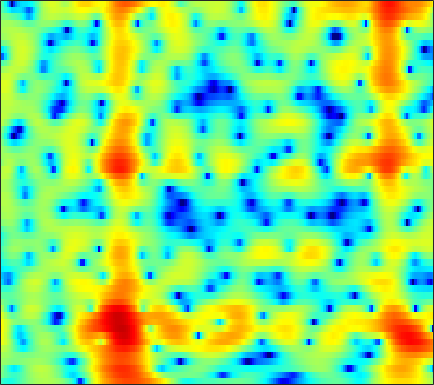

The table this chart was drawn from, first rows:
-3.1926, -3.8097, -4.5206, -4.9956, -5.1317, -4.9672, -4.4616, -3.9345, -3.135, -2.311, -1.5242, -0.97613, -0.29488, 0.30932, 0.70696, 1.1709, 1.5557, 1.7865, 1.9747, 2.0886, 2.1358, 2.1327, 2.0747, 1.9524
-0.2596, -0.9137, -1.772, -2.558, -3.05, -3.498, -3.628, -3.503, -3.058, -2.386, -1.595, -0.9802, -0.1846, 0.5406, 1.022, 1.573, 2.006, 2.25, 2.465, 2.547, 2.494, 2.361, 2.059, 1.631
0.3996, -0.5716, -2.055, -3.739, -5.075, -6.648, -7.299, -6.861, -5.425, -3.734, -2.174, -1.144, 0.02105, 0.9626, 1.535, 2.135, 2.568, 2.785, 2.934, 2.93, 2.777, 2.565, 2.151, 1.597
1.419, 1.157, 0.8029, 0.4707, 0.2521, 0.02467, -0.1094, -0.1388, -0.08192, 0.06314, 0.2699, 0.451, 0.7072, 0.9508, 1.112, 1.289, 1.4, 1.429, 1.384, 1.234, 0.9751, 0.702, 0.2192, -0.4106
1.879, 1.741, 1.486, 1.167, 0.9042, 0.533, 0.1746, -0.07037, -0.3392, -0.518, -0.5905, -0.5716, -0.4553, -0.2567, -0.07695, 0.1821, 0.4157, 0.5575, 0.6786, 0.7117, 0.6514, 0.5409, 0.3033, -0.03907
3.404, 3.094, 2.507, 1.711, 0.9798, -0.1851, -1.567, -2.73, -4.368, -5.805, -6.473, -6.211, -5.088, -3.666, -2.642, -1.427, -0.4278, 0.1636, 0.7544, 1.137, 1.33, 1.355, 1.254, 1.03
5.396, 4.851, 3.889, 2.655, 1.553, -0.172, -2.22, -4.005, -6.71, -9.608, -11.22, -10.25, -7.475, -4.763, -3.103, -1.333, 0.005091, 0.7623, 1.496, 1.94, 2.103, 2.028, 1.661, 1.005
5.946, 5.141, 3.791, 2.099, 0.6017, -1.7, -4.33, -6.343, -8.456, -8.976, -7.909, -6.654, -4.876, -3.228, -2.106, -0.8205, 0.1878, 0.7442, 1.252, 1.5, 1.509, 1.364, 0.9817, 0.4132
6.432, 5.578, 4.214, 2.571, 1.145, -1.05, -3.558, -5.497, -7.419, -7.475, -5.954, -4.581, -2.902, -1.599, -0.8733, -0.1626, 0.2665, 0.4215, 0.4253, 0.1452, -0.3613, -0.8394, -1.573, -2.333
6.012, 5.226, 4.129, 3.013, 2.218, 1.272, 0.5216, 0.1059, -0.2089, -0.2696, -0.1079, 0.08247, 0.3717, 0.6207, 0.72, 0.682, 0.3936, -0.004542, -0.8009, -1.971, -3.556, -5.041, -7.552, -10.82
4.992, 3.812, 2.099, 0.3676, -0.7207, -1.524, -1.417, -0.9112, -0.004334, 0.9106, 1.72, 2.19, 2.621, 2.837, 2.872, 2.702, 2.234, 1.671, 0.6168, -0.8105, -2.695, -4.446, -7.301, -10.76
2.743, 1.201, -1.46, -5.271, -9.368, -13.41, -8.228, -4.893, -1.86, 0.1796, 1.61, 2.392, 3.127, 3.549, 3.688, 3.652, 3.374, 3.003, 2.296, 1.375, 0.206, -0.796, -2.262, -3.849
0.265, -0.3492, -1.173, -1.894, -2.264, -2.414, -2.121, -1.674, -0.8948, -0.07188, 0.6703, 1.14, 1.657, 2.009, 2.147, 2.169, 2.039, 1.843, 1.456, 0.9463, 0.358, -0.1096, -0.728, -1.277
-1.642, -1.777, -1.909, -1.93, -1.861, -1.639, -1.27, -0.9168, -0.3756, 0.186, 0.7325, 1.098, 1.491, 1.772, 1.896, 1.937, 1.825, 1.65, 1.3, 0.8355, 0.3043, -0.1306, -0.6975, -1.179
-3.869, -4.021, -4.152, -4.035, -3.734, -3.059, -2.156, -1.405, -0.4123, 0.5143, 1.34, 1.877, 2.436, 2.822, 3.003, 3.096, 2.982, 2.76, 2.279, 1.566, 0.5982, -0.3079, -1.741, -3.357
-7.587, -8.892, -11.34, -13.64, -12.94, -9.379, -5.99, -3.956, -1.792, -0.1032, 1.196, 1.969, 2.786, 3.375, 3.67, 3.873, 3.872, 3.723, 3.304, 2.592, 1.52, 0.4332, -1.553, -4.41
-8.721, -9.576, -10.97, -11.91, -11.43, -9.325, -6.845, -5.194, -3.364, -1.886, -0.7091, -0.01016, 0.7614, 1.389, 1.765, 2.134, 2.381, 2.474, 2.453, 2.273, 1.937, 1.58, 1.016, 0.4493
-6.889, -6.683, -6.368, -5.984, -5.623, -5.027, -4.392, -3.927, -3.38, -2.973, -2.65, -2.422, -2.081, -1.647, -1.223, -0.5606, 0.1179, 0.5843, 1.117, 1.529, 1.813, 1.95, 2.076, 2.158
-5.626, -4.801, -3.895, -3.189, -2.79, -2.457, -2.363, -2.469, -2.9, -3.75, -5.083, -6.325, -7.918, -8.097, -6.875, -4.556, -2.467, -1.213, 0.08714, 1.005, 1.633, 1.978, 2.319, 2.587
-4.173, -2.954, -1.711, -0.8178, -0.3533, -0.01645, -0.004895, -0.2416, -0.9429, -2.126, -4.04, -6.024, -9.119, -10.06, -7.886, -4.602, -2.207, -0.9282, 0.2245, 0.8582, 1.075, 1.05, 0.869, 0.7339
-2.971, -1.965, -0.7886, 0.1393, 0.661, 1.139, 1.361, 1.363, 1.17, 0.8133, 0.3451, -0.02645, -0.3463, -0.4136, -0.2658, 0.131, 0.5246, 0.746, 0.7722, 0.4031, -0.5113, -1.702, -4.282, -8.666
-4.443, -3.234, -1.906, -0.8641, -0.2719, 0.2936, 0.6249, 0.7485, 0.7785, 0.6808, 0.5761, 0.4925, 0.4125, 0.4361, 0.4879, 0.58, 0.6776, 0.6922, 0.5466, 0.1603, -0.5289, -1.28, -2.486, -3.663
-5.249, -3.89, -2.523, -1.548, -1.042, -0.6412, -0.5217, -0.5891, -0.8418, -1.237, -1.639, -1.856, -1.981, -1.814, -1.528, -1.038, -0.5001, -0.1498, 0.2329, 0.4683, 0.5663, 0.5855, 0.574, 0.6073
-2.734, -1.95, -1.104, -0.561, -0.3573, -0.3762, -0.7418, -1.272, -2.355, -3.883, -5.962, -7.656, -8.979, -7.913, -6.17, -3.856, -2.034, -0.9592, 0.1417, 0.9339, 1.479, 1.765, 2.006, 2.165
0.01738, 0.4667, 0.9069, 1.114, 1.098, 0.8211, 0.2296, -0.4605, -1.785, -3.649, -6.315, -8.801, -11.3, -9.306, -6.707, -3.815, -1.704, -0.4978, 0.6894, 1.498, 2.001, 2.197, 2.267, 2.148
1.246, 1.597, 1.877, 1.966, 1.902, 1.652, 1.208, 0.7733, 0.06112, -0.7184, -1.432, -1.855, -2.06, -1.868, -1.446, -0.7034, 0.07666, 0.6163, 1.192, 1.558, 1.671, 1.577, 1.212, 0.5185
1.728, 1.981, 2.157, 2.154, 2.045, 1.765, 1.358, 0.9918, 0.4857, -0.007481, -0.3722, -0.541, -0.5958, -0.4373, -0.2146, 0.1912, 0.6428, 0.9435, 1.244, 1.381, 1.294, 1.059, 0.4431, -0.5633
2.176, 2.337, 2.386, 2.221, 1.96, 1.43, 0.7228, 0.08247, -0.8348, -1.737, -2.455, -2.715, -2.653, -2.102, -1.524, -0.6801, 0.1293, 0.6487, 1.188, 1.511, 1.605, 1.505, 1.139, 0.5032
2.23, 2.353, 2.296, 1.963, 1.522, 0.6568, -0.5607, -1.745, -3.81, -6.571, -10.27, -12.67, -11.26, -7.487, -5.152, -2.809, -1.106, -0.1408, 0.8394, 1.498, 1.88, 2.007, 2.013, 1.839
1.719, 1.845, 1.735, 1.336, 0.8445, -0.07262, -1.313, -2.459, -4.378, -6.606, -9.127, -10.25, -9.559, -7.074, -5.295, -3.208, -1.611, -0.666, 0.2742, 0.9352, 1.351, 1.553, 1.705, 1.745
1.777, 1.841, 1.692, 1.266, 0.7685, -0.1141, -1.208, -2.103, -3.268, -4.213, -4.698, -4.715, -4.241, -3.433, -2.66, -1.678, -0.8137, -0.2667, 0.2064, 0.4573, 0.5389, 0.5123, 0.3979, 0.3295
2.699, 2.814, 2.752, 2.334, 1.753, 0.5894, -1.066, -2.636, -4.915, -6.779, -6.528, -5.353, -3.41, -1.807, -0.7992, 0.1754, 0.7847, 0.9624, 0.9423, 0.5504, -0.1841, -0.9719, -2.21, -3.398
2, 2.717, 3.241, 3.197, 2.799, 1.723, -0.04324, -1.988, -5.655, -10.35, -9.063, -5.648, -2.381, -0.2607, 0.7647, 1.578, 1.864, 1.671, 1.083, -0.02325, -1.666, -3.311, -6.15, -10.83
0.0636, 1.22, 2.093, 2.415, 2.372, 1.994, 1.356, 0.7607, 0.06683, -0.4467, -0.4064, -0.1688, 0.3917, 0.9249, 1.181, 1.227, 0.8712, 0.3323, -0.8766, -2.631, -4.965, -6.903, -9.424, -10.2
1.329, 1.545, 1.665, 1.644, 1.539, 1.343, 1.1, 0.9433, 0.773, 0.7354, 0.7739, 0.8631, 1.008, 1.084, 1.054, 0.8208, 0.2769, -0.3463, -1.629, -3.508, -6.293, -9.32, -14.94, -15.58
1.618, 1.112, 0.4363, -0.2438, -0.7178, -1.233, -1.548, -1.617, -1.55, -1.242, -0.8708, -0.5188, -0.1134, 0.2233, 0.3886, 0.4714, 0.3596, 0.1071, -0.3984, -1.129, -1.937, -2.499, -2.978, -2.824
0.354, -0.7689, -2.447, -4.299, -5.701, -7.306, -8.059, -7.954, -7.057, -5.893, -4.548, -3.621, -2.452, -1.451, -0.8133, -0.1512, 0.315, 0.535, 0.6949, 0.7484, 0.7538, 0.7697, 0.8423, 1.049
-0.6688, -2.243, -4.94, -8.569, -12.31, -20.61, -30, -20.18, -15.16, -11.92, -9.144, -7.257, -4.965, -3.073, -1.889, -0.6443, 0.2706, 0.8034, 1.289, 1.617, 1.812, 1.917, 2.062, 2.212
0.495, -0.8249, -2.967, -5.649, -7.947, -11.24, -14.43, -16.96, -21.71, -20.55, -13.17, -9.24, -5.54, -2.834, -1.382, 0.1114, 1.13, 1.648, 2.072, 2.236, 2.223, 2.132, 1.977, 1.849
2.767, 2.16, 1.09, -0.2793, -1.468, -3.221, -5.105, -6.451, -7.812, -7.449, -5.506, -3.787, -1.622, 0.1197, 1.073, 2.023, 2.583, 2.729, 2.659, 2.232, 1.524, 0.8328, -0.2703, -1.301
3.039, 3.044, 2.78, 2.316, 1.875, 1.247, 0.6458, 0.2628, 0.004839, 0.0426, 0.3445, 0.7381, 1.294, 1.761, 2.052, 2.204, 2.096, 1.788, 1.06, -0.08118, -1.749, -3.431, -6.391, -10.7
2.509, 2.744, 2.87, 2.823, 2.706, 2.481, 2.234, 2.049, 1.873, 1.746, 1.702, 1.706, 1.698, 1.652, 1.569, 1.305, 0.8147, 0.2971, -0.7131, -2.092, -3.942, -5.683, -8.524, -11.93
2.628, 2.871, 3.058, 3.072, 2.988, 2.772, 2.483, 2.262, 1.946, 1.689, 1.508, 1.389, 1.284, 1.19, 1.041, 0.777, 0.3389, -0.1266, -0.9477, -2.061, -3.441, -4.643, -6.507, -8.577
3.207, 3.443, 3.551, 3.431, 3.196, 2.709, 2.049, 1.495, 0.7445, 0.1586, -0.1684, -0.1981, -0.01948, 0.2392, 0.4081, 0.5167, 0.4529, 0.2464, -0.2079, -0.8837, -1.778, -2.591, -3.78, -5.134
4.021, 4.27, 4.301, 4.004, 3.543, 2.579, 1.148, -0.3083, -2.692, -5.244, -6.266, -5.235, -3.184, -1.464, -0.481, 0.3479, 0.7723, 0.8791, 0.7614, 0.4333, -0.09513, -0.6048, -1.432, -2.352
4.158, 4.43, 4.52, 4.255, 3.797, 2.78, 1.212, -0.4642, -3.552, -7.816, -9.88, -7.42, -3.998, -1.782, -0.7148, 0.1481, 0.5213, 0.6018, 0.497, 0.2328, -0.109, -0.3998, -0.894, -1.513
2.939, 3.291, 3.58, 3.624, 3.494, 3.089, 2.432, 1.82, 0.9297, 0.1178, -0.3643, -0.4508, -0.3614, -0.2499, -0.2919, -0.5651, -1.1, -1.653, -2.409, -3.025, -3.298, -3.28, -3.047, -2.894
0.942, 1.406, 1.949, 2.424, 2.71, 2.976, 3.075, 3.06, 2.906, 2.662, 2.341, 2.023, 1.475, 0.731, -0.02126, -1.393, -3.294, -5.203, -8.57, -12.21, -12.09, -9.779, -6.951, -4.989
-2.805, -2.308, -1.302, -0.03676, 0.8915, 1.969, 2.796, 3.227, 3.556, 3.645, 3.498, 3.208, 2.597, 1.675, 0.7895, -0.777, -2.824, -4.751, -7.84, -10.8, -10.94, -9.33, -6.946, -5.06
-14.02, -13.72, -7.99, -3.761, -1.53, 0.6231, 2.13, 2.918, 3.623, 3.966, 3.982, 3.808, 3.335, 2.602, 1.874, 0.708, -0.6409, -1.739, -3.115, -4.234, -4.937, -5.11, -4.999, -4.527
-7.335, -6.996, -4.936, -2.441, -0.7855, 0.9862, 2.295, 3.032, 3.699, 4.044, 4.102, 3.982, 3.6, 2.995, 2.368, 1.378, 0.187, -0.7972, -2.254, -3.795, -5.339, -6.38, -7.399, -7.626
-1.037, -0.7538, -0.1199, 0.6928, 1.331, 2.154, 2.841, 3.236, 3.59, 3.756, 3.736, 3.585, 3.215, 2.631, 2.086, 1.143, -0.05292, -1.129, -2.906, -5.196, -8.272, -11.55, -18.66, -22.05
0.9828, 1.239, 1.625, 2.015, 2.297, 2.628, 2.891, 3.014, 3.098, 3.069, 2.924, 2.735, 2.383, 1.905, 1.473, 0.7406, -0.1651, -1.014, -2.366, -4.039, -6.073, -7.718, -9.76, -10.62
1.511, 1.788, 2.075, 2.288, 2.401, 2.46, 2.433, 2.372, 2.221, 1.989, 1.691, 1.462, 1.152, 0.8825, 0.6441, 0.3602, 0.03539, -0.263, -0.7587, -1.382, -2.089, -2.66, -3.33, -3.934
1.173, 1.461, 1.651, 1.685, 1.618, 1.445, 1.16, 0.8902, 0.4138, -0.1585, -0.7821, -1.23, -1.674, -1.804, -1.65, -1.176, -0.5984, -0.156, 0.3088, 0.6158, 0.7631, 0.7645, 0.6504, 0.4149
-0.2445, -0.1776, -0.3402, -0.7313, -1.106, -1.594, -2.076, -2.513, -3.248, -4.291, -5.798, -7.354, -9.767, -10.76, -9.013, -5.94, -3.281, -1.718, -0.09206, 1.112, 1.96, 2.426, 2.787, 2.947
-1.835, -2.481, -3.776, -5.455, -6.726, -7.943, -8.107, -7.871, -7.593, -7.9, -9.047, -10.52, -13.36, -14.59, -12, -7.838, -4.547, -2.651, -0.5868, 0.978, 2.139, 2.8, 3.431, 3.793
-1.578, -2.898, -5.478, -9.558, -14.61, -34.42, -16.09, -11.94, -9.304, -8.082, -7.637, -7.579, -7.367, -6.905, -6.042, -4.622, -2.909, -1.579, 0.08239, 1.533, 2.709, 3.371, 4.033, 4.364
